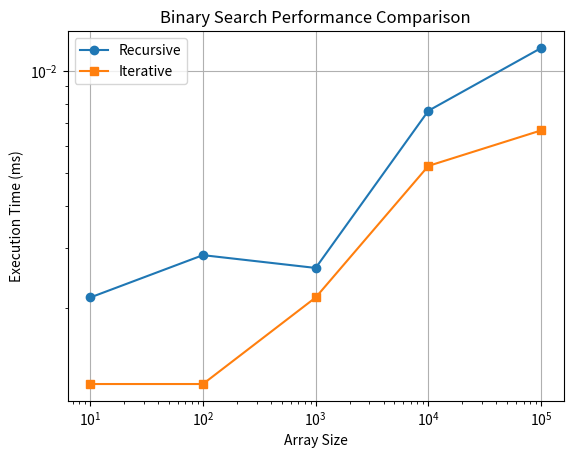

The script that saved this image:
# -*- coding: utf-8 -*-
"""Untitled2.ipynb

Automatically generated by Colab.

Original file is located at
    https://colab.research.google.com/drive/1UPtVrVV9A7YQH19C0Y2Wk7eqHXKTQ_gP
"""

import time
import matplotlib.pyplot as plt
import random

def binary_search_recursive(arr, target, left, right):
    if left > right:
        return -1
    mid = left + (right - left) // 2
    if arr[mid] == target:
        return mid
    elif arr[mid] < target:
        return binary_search_recursive(arr, target, mid + 1, right)
    else:
        return binary_search_recursive(arr, target, left, mid - 1)

def binary_search_iterative(arr, target):
    left, right = 0, len(arr) - 1
    while left <= right:
        mid = left + (right - left) // 2
        if arr[mid] == target:
            return mid
        elif arr[mid] < target:
            left = mid + 1
        else:
            right = mid - 1
    return -1

def measure_time(func, arr, target):
    start = time.time()
    func(arr, target)
    return (time.time() - start) * 1000

def visualize_performance():
    sizes = [10**i for i in range(1, 6)]
    recursive_times, iterative_times = [], []

    for size in sizes:
        arr = sorted(random.sample(range(size * 10), size))
        target = random.choice(arr)

        recursive_time = measure_time(lambda a, t: binary_search_recursive(a, t, 0, len(a) - 1), arr, target)
        iterative_time = measure_time(binary_search_iterative, arr, target)

        recursive_times.append(recursive_time)
        iterative_times.append(iterative_time)

    plt.plot(sizes, recursive_times, label='Recursive', marker='o')
    plt.plot(sizes, iterative_times, label='Iterative', marker='s')
    plt.xlabel('Array Size')
    plt.ylabel('Execution Time (ms)')
    plt.xscale('log')
    plt.yscale('log')
    plt.legend()
    plt.title('Binary Search Performance Comparison')
    plt.grid(True)
    plt.show()

def main():
    arr = sorted(random.sample(range(1, 100), 20))
    target = random.choice(arr)

    print("Sorted Array:", arr)
    print("Target:", target)

    index_recursive = binary_search_recursive(arr, target, 0, len(arr) - 1)
    index_iterative = binary_search_iterative(arr, target)

    print(f"Recursive Binary Search Index: {index_recursive}")
    print(f"Iterative Binary Search Index: {index_iterative}")

    visualize_performance()

if __name__ == "__main__":
    main()
